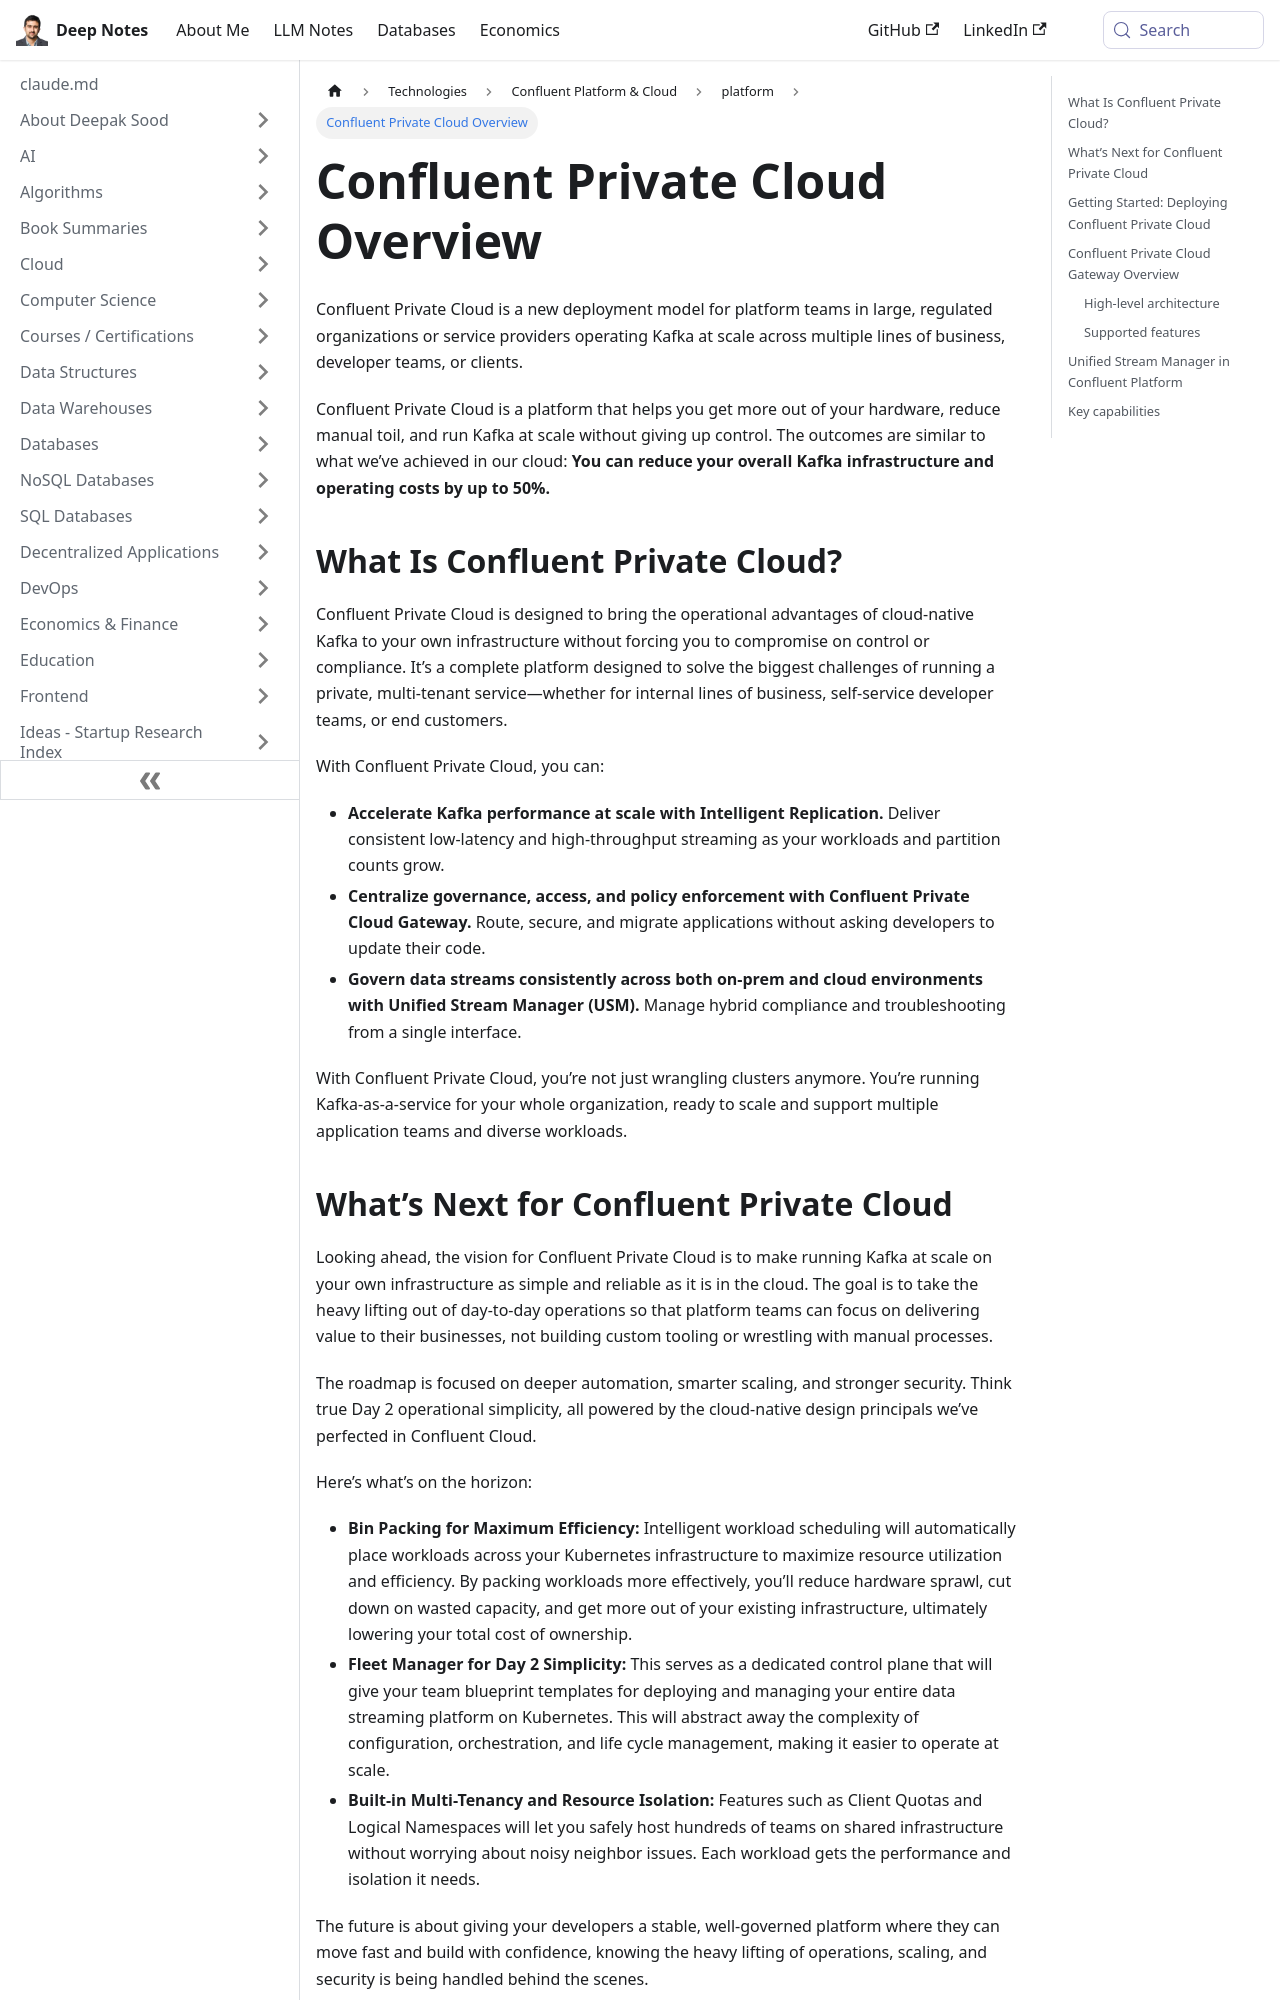

repository: deepaksood619/deepaksood619.github.io · page: technologies/confluent/confluent-private-cloud-cpc/index.html · generator: docusaurus

---
slug: /technologies/confluent/confluent-private-cloud-cpc
title: Confluent Private Cloud Overview
description: Discover how Confluent Private Cloud enables efficient Kafka deployment while reducing infrastructure costs by up to 50%.
created: 2026-01-11
updated: 2026-03-27
---
Confluent Private Cloud is a new deployment model for platform teams in large, regulated organizations or service providers operating Kafka at scale across multiple lines of business, developer teams, or clients.

Confluent Private Cloud is a platform that helps you get more out of your hardware, reduce manual toil, and run Kafka at scale without giving up control. The outcomes are similar to what we’ve achieved in our cloud: **You can reduce your overall Kafka infrastructure and operating costs by up to 50%.**

## What Is Confluent Private Cloud?

Confluent Private Cloud is designed to bring the operational advantages of cloud-native Kafka to your own infrastructure without forcing you to compromise on control or compliance. It’s a complete platform designed to solve the biggest challenges of running a private, multi-tenant service—whether for internal lines of business, self-service developer teams, or end customers.

With Confluent Private Cloud, you can:

- **Accelerate Kafka performance at scale with Intelligent Replication.** Deliver consistent low-latency and high-throughput streaming as your workloads and partition counts grow.
- **Centralize governance, access, and policy enforcement with Confluent Private Cloud Gateway.** Route, secure, and migrate applications without asking developers to update their code.
- **Govern data streams consistently across both on-prem and cloud environments with Unified Stream Manager (USM).** Manage hybrid compliance and troubleshooting from a single interface.

With Confluent Private Cloud, you’re not just wrangling clusters anymore. You’re running Kafka-as-a-service for your whole organization, ready to scale and support multiple application teams and diverse workloads.

## What’s Next for Confluent Private Cloud

Looking ahead, the vision for Confluent Private Cloud is to make running Kafka at scale on your own infrastructure as simple and reliable as it is in the cloud. The goal is to take the heavy lifting out of day-to-day operations so that platform teams can focus on delivering value to their businesses, not building custom tooling or wrestling with manual processes.

The roadmap is focused on deeper automation, smarter scaling, and stronger security. Think true Day 2 operational simplicity, all powered by the cloud-native design principals we’ve perfected in Confluent Cloud.

Here’s what’s on the horizon:

- **Bin Packing for Maximum Efficiency:** Intelligent workload scheduling will automatically place workloads across your Kubernetes infrastructure to maximize resource utilization and efficiency. By packing workloads more effectively, you’ll reduce hardware sprawl, cut down on wasted capacity, and get more out of your existing infrastructure, ultimately lowering your total cost of ownership.
- **Fleet Manager for Day 2 Simplicity:** This serves as a dedicated control plane that will give your team blueprint templates for deploying and managing your entire data streaming platform on Kubernetes. This will abstract away the complexity of configuration, orchestration, and life cycle management, making it easier to operate at scale.
- **Built-in Multi-Tenancy and Resource Isolation:** Features such as Client Quotas and Logical Namespaces will let you safely host hundreds of teams on shared infrastructure without worrying about noisy neighbor issues. Each workload gets the performance and isolation it needs.

The future is about giving your developers a stable, well-governed platform where they can move fast and build with confidence, knowing the heavy lifting of operations, scaling, and security is being handled behind the scenes.
